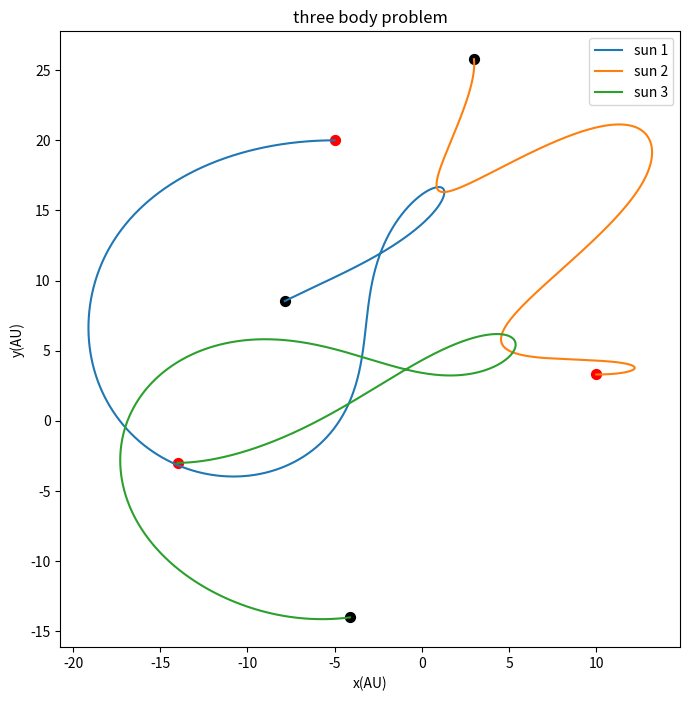

Here is the Python script that generated this plot:
# -*- coding: utf-8 -*-
"""
Created on Wed Nov 23 16:26:14 2016

@author: TanMingjun
"""

import matplotlib.pyplot as plt
import math
from random import *

# initial

x1,y1,x2,y2,x3,y3 = [-5],[20],[10],[3.3],[-14],[-3]
vx1,vy1,vx2,vy2,vx3,vy3 = [-math.sqrt(2)],[0],[math.sqrt(2)/2],[0],[math.sqrt(2)/2],[0]
t=[0]
dt=0.002

# run

while t[-1]<50:

    r12=math.sqrt((x1[-1]-x2[-1])**2+(y1[-1]-y2[-1])**2)
    r13=math.sqrt((x1[-1]-x3[-1])**2+(y1[-1]-y3[-1])**2)
    r23=math.sqrt((x2[-1]-x3[-1])**2+(y2[-1]-y3[-1])**2)

    ox1=-4*math.pi*math.pi*(x1[-1]-x2[-1])/(r12**3)-4*math.pi*math.pi*(x1[-1]-x3[-1])/(r13**3)
    ox2=-4*math.pi*math.pi*(x2[-1]-x1[-1])/(r12**3)-4*math.pi*math.pi*(x2[-1]-x3[-1])/(r23**3)
    ox3=-4*math.pi*math.pi*(x3[-1]-x1[-1])/(r13**3)-4*math.pi*math.pi*(x3[-1]-x2[-1])/(r23**3)

    oy1=-4*math.pi*math.pi*(y1[-1]-y2[-1])/(r12**3)-4*math.pi*math.pi*(y1[-1]-y3[-1])/(r13**3)
    oy2=-4*math.pi*math.pi*(y2[-1]-y1[-1])/(r12**3)-4*math.pi*math.pi*(y2[-1]-y3[-1])/(r23**3)
    oy3=-4*math.pi*math.pi*(y3[-1]-y1[-1])/(r13**3)-4*math.pi*math.pi*(y3[-1]-y2[-1])/(r23**3)

    vx1.append(vx1[-1]+ox1*dt)
    vx2.append(vx2[-1]+ox2*dt)
    vx3.append(vx3[-1]+ox3*dt)

    vy1.append(vy1[-1]+oy1*dt)
    vy2.append(vy2[-1]+oy2*dt)
    vy3.append(vy3[-1]+oy3*dt)

    x1.append(x1[-1]+vx1[-1]*dt)
    x2.append(x2[-1]+vx2[-1]*dt)
    x3.append(x3[-1]+vx3[-1]*dt)

    y1.append(y1[-1]+vy1[-1]*dt)
    y2.append(y2[-1]+vy2[-1]*dt)
    y3.append(y3[-1]+vy3[-1]*dt)

    t.append(t[-1]+dt)
    
fig=plt.figure(figsize=[8,8])
plt.plot(x1,y1,label='sun 1')
plt.plot(x2,y2,label='sun 2')
plt.plot(x3,y3,label='sun 3')
plt.scatter([x1[-1],x2[-1],x3[-1]],[y1[-1],y2[-1],y3[-1]],color="black",s=50)
plt.scatter([x1[0],x2[0],x3[0]],[y1[0],y2[0],y3[0]],color="red",s=50)
plt.legend(loc='upper right')

plt.xlabel('x(AU)')
plt.ylabel('y(AU)')
plt.title('three body problem')


plt.show()